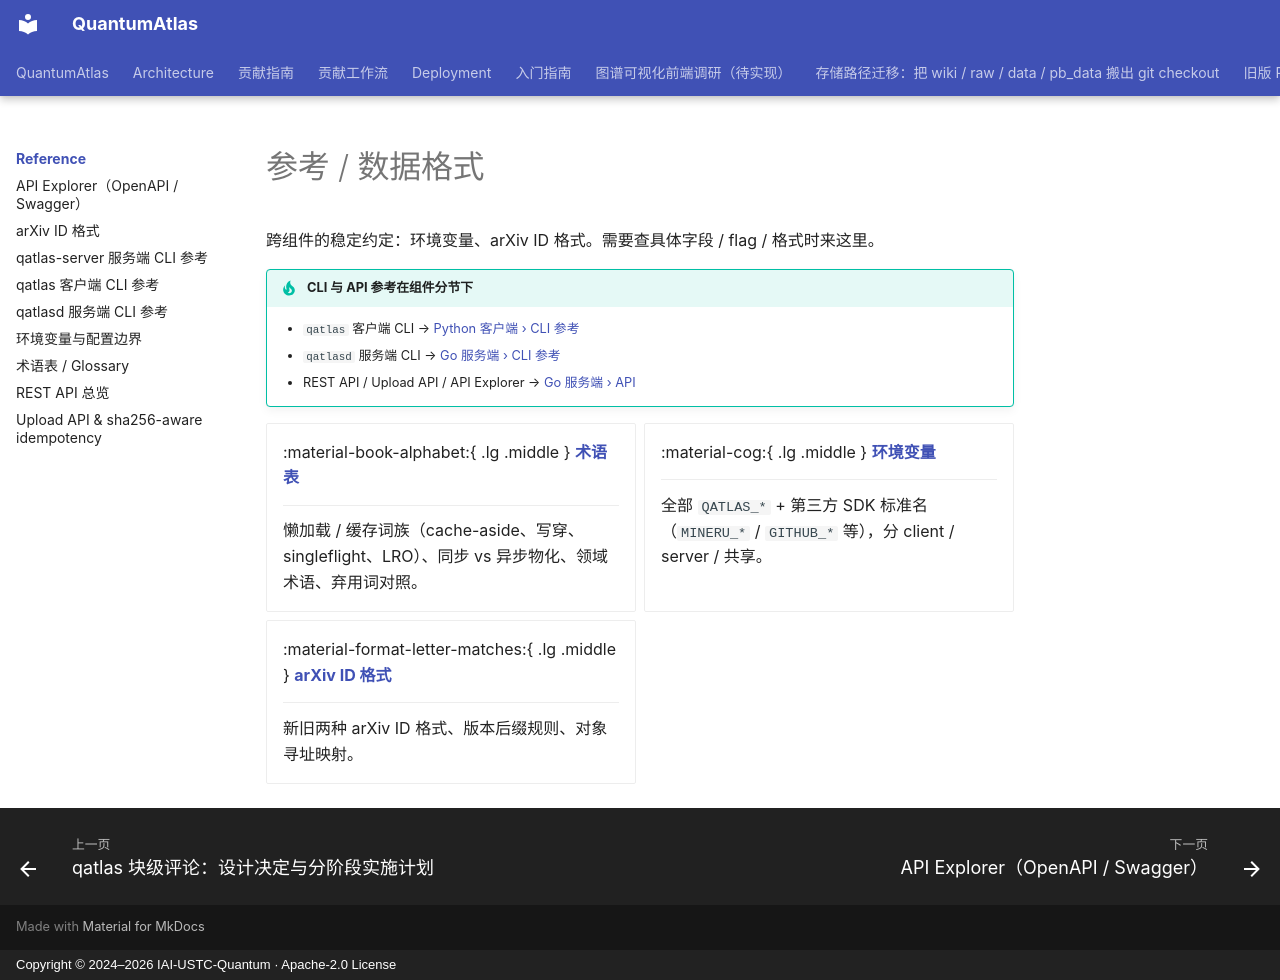

repository: IAI-USTC-Quantum/QuantumAtlas · page: reference/index.html · generator: mkdocs · copyright: Copyright © 2024–2026 IAI-USTC-Quantum · Apache-2.0 License

# 参考 / 数据格式

跨组件的稳定约定：环境变量、arXiv ID 格式。需要查具体字段 / flag / 格式时来这里。

!!! tip "CLI 与 API 参考在组件分节下"
    - `qatlas` 客户端 CLI → [Python 客户端 › CLI 参考](../client/cli-qatlas.md)
    - `qatlasd` 服务端 CLI → [Go 服务端 › CLI 参考](../server/cli-qatlasd.md)
    - REST API / Upload API / API Explorer → [Go 服务端 › API](../server/rest-api.md)

<div class="grid cards" markdown>

-   :material-book-alphabet:{ .lg .middle } **[术语表](glossary.md)**

    ---

    懒加载 / 缓存词族（cache-aside、写穿、singleflight、LRO）、同步 vs 异步物化、领域术语、弃用词对照。

-   :material-cog:{ .lg .middle } **[环境变量](env-vars.md)**

    ---

    全部 `QATLAS_*` + 第三方 SDK 标准名（`MINERU_*` / `GITHUB_*` 等），分 client / server / 共享。

-   :material-format-letter-matches:{ .lg .middle } **[arXiv ID 格式](arxiv-ids.md)**

    ---

    新旧两种 arXiv ID 格式、版本后缀规则、对象寻址映射。

</div>
